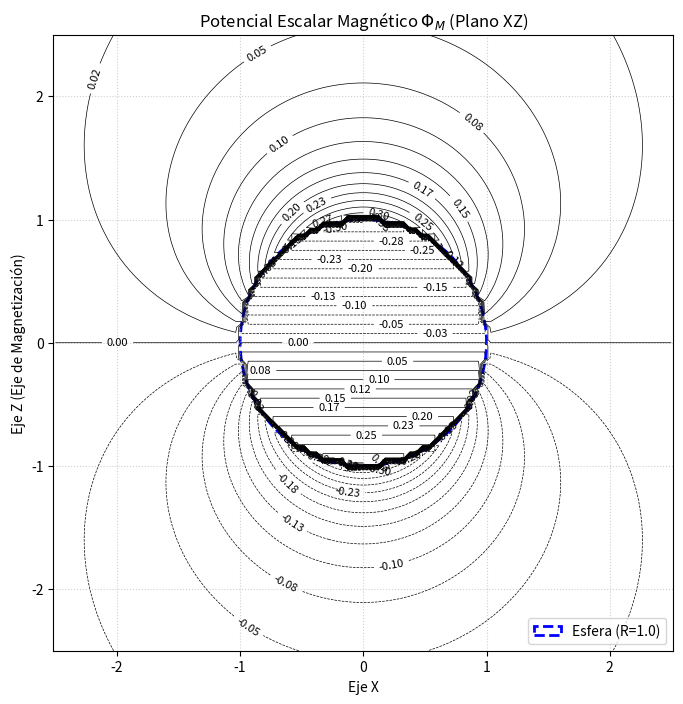

Generate this figure with matplotlib:
import numpy as np
import matplotlib.pyplot as plt

# =======================================================
# 1. Definición de las constantes y la función de potencial
# =======================================================

R = 1.0  # Radio de la esfera
M0 = 1.0 # Magnitud de la magnetización (se asume unitaria para la forma)

def potencial_escalar_magnetico(x, z, R, M0):
    """
    Calcula el potencial escalar magnético Phi_M(x, z) de una esfera magnetizada.
    Se utiliza el eje z como el eje de simetría (M_z).
    En coordenadas esféricas: r = sqrt(x^2 + z^2), cos(theta) = z / r.
    """
    r = np.sqrt(x**2 + z**2)
    
    # Manejar el centro (r=0) para evitar división por cero
    # cos_theta = np.where(r != 0, z / r, 1.0)
    cos_theta = z / r # Numpy maneja bien la división por cero en las máscaras.

    # Potencial INTERIOR (r <= R): Phi_M_int = -M0/3 * r * cos(theta)
    Phi_int = -M0 / 3 * r * cos_theta
    
    # Potencial EXTERIOR (r > R): Phi_M_ext = (R^3 * M0) / (3 * r^2) * cos(theta)
    Phi_ext = (R**3 * M0) / (3 * r**2) * cos_theta
    
    # Combinar las dos regiones usando una máscara (np.where)
    Phi_M = np.where(r <= R, Phi_int, Phi_ext)
    
    # Asegurar que el potencial en el origen es 0 (limite)
    Phi_M[r == 0] = 0.0

    return Phi_M

# =======================================================
# 2. Configuración de la malla y el cálculo
# =======================================================

# Crear una malla de puntos en el plano XZ
L = 2.5 # Extensión del área de visualización (-L a L)
puntos = 100 # Número de puntos en cada dimensión

x = np.linspace(-L, L, puntos)
z = np.linspace(-L, L, puntos)
X, Z = np.meshgrid(x, z)

# Calcular el potencial en cada punto de la malla
Phi = potencial_escalar_magnetico(X, Z, R, M0)

# =======================================================
# 3. Visualización de los datos (Mapa de Contorno)
# =======================================================

plt.figure(figsize=(8, 8))

# 3.1 Trazar los contornos del potencial (Líneas equipotenciales)
# El número de niveles determina la densidad de las líneas.
contornos = plt.contour(X, Z, Phi, levels=30, colors='k', linewidths=0.5)
plt.clabel(contornos, inline=True, fontsize=8, fmt='%.2f')

# 3.2 Trazar la esfera como un círculo de frontera (sección transversal)
circulo = plt.Circle((0, 0), R, color='blue', fill=False, linestyle='--', linewidth=2, label=f'Esfera (R={R})')
plt.gca().add_artist(circulo)

# 3.3 Configuración de la gráfica
plt.title(r'Potencial Escalar Magnético $\Phi_M$ (Plano XZ)')
plt.xlabel('Eje X')
plt.ylabel('Eje Z (Eje de Magnetización)')
plt.axis('equal') # Asegura que la esfera no se vea distorsionada
plt.grid(True, linestyle=':', alpha=0.6)
plt.legend(loc='lower right')

plt.show()

# =======================================================
# 4. Visualización del Campo (Opcional - Vector Field)
# =======================================================
# El campo H se puede visualizar como el gradiente de Phi_M
# (H = -grad(Phi_M)).

# Descomentar para visualizar H:
"""
# Calcular el gradiente numérico para obtener el campo H
dz, dx = np.gradient(-Phi, z[1]-z[0], x[1]-x[0])

# Reducir el número de puntos para una mejor visualización de las flechas (quiver)
skip = (slice(None, None, 10), slice(None, None, 10))

plt.figure(figsize=(8, 8))
plt.streamplot(X, Z, dx, dz, color=np.hypot(dx, dz), density=1.5, cmap='viridis', linewidth=1.5)
plt.colorbar(label='Magnitud de H')

plt.Circle((0, 0), R, color='red', fill=False, linestyle='--', linewidth=2)
plt.gca().add_artist(plt.Circle((0, 0), R, color='blue', fill=False, linestyle='--', linewidth=2))

plt.title(r'Campo Auxiliar H = $-\nabla \Phi_M$ (Líneas de flujo)')
plt.xlabel('Eje X')
plt.ylabel('Eje Z')
plt.axis('equal')
plt.show()
"""
